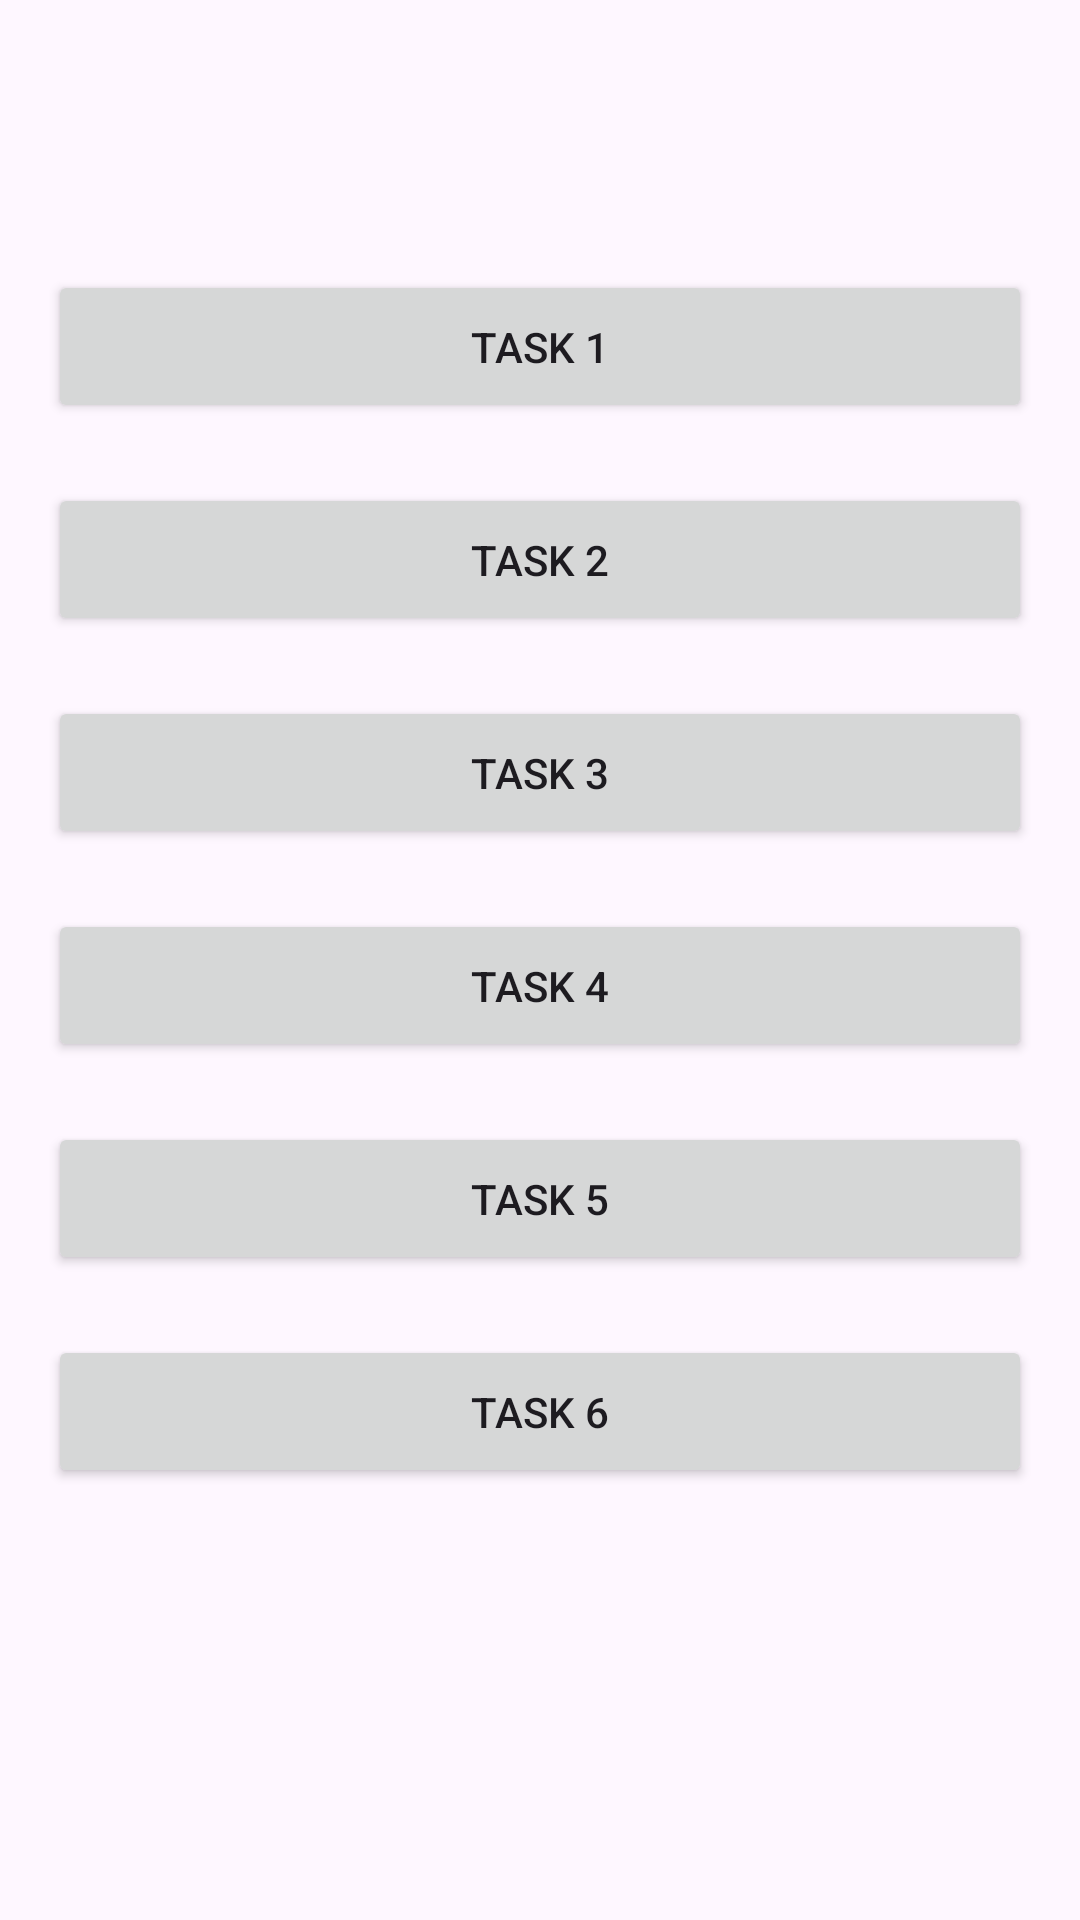

The Android layout XML behind this screen, and the referenced resources:
<!-- AndroidManifest.xml: application theme Theme.MyApplication -->
<!-- res/layout/activity_main.xml -->
<?xml version="1.0" encoding="utf-8"?>
<androidx.constraintlayout.widget.ConstraintLayout xmlns:android="http://schemas.android.com/apk/res/android"
    xmlns:app="http://schemas.android.com/apk/res-auto"
    xmlns:tools="http://schemas.android.com/tools"
    android:id="@+id/main"
    android:layout_width="match_parent"
    android:layout_height="match_parent"
    tools:context=".MainActivity">

    <androidx.appcompat.widget.AppCompatButton
        android:id="@+id/btn1"
        android:layout_width="0dp"
        android:layout_height="wrap_content"
        android:text="Task 1"
        android:layout_marginTop="90dp"
        android:paddingVertical="16dp"
        android:layout_marginBottom="10dp"
        android:layout_marginHorizontal="16dp"
        app:layout_constraintTop_toTopOf="parent"
        app:layout_constraintStart_toStartOf="parent"
        app:layout_constraintEnd_toEndOf="parent"
        app:layout_constraintBottom_toTopOf="@id/btn2"
        />
    <androidx.appcompat.widget.AppCompatButton
        android:id="@+id/btn2"
        android:layout_width="0dp"
        android:layout_height="wrap_content"
        android:text="Task 2"
        android:layout_marginVertical="10dp"
        android:paddingVertical="16dp"
        app:layout_constraintTop_toBottomOf="@id/btn1"
        android:layout_marginHorizontal="16dp"
        app:layout_constraintStart_toStartOf="parent"
        app:layout_constraintEnd_toEndOf="parent"
        app:layout_constraintBottom_toTopOf="@id/btn3"
        />
    <androidx.appcompat.widget.AppCompatButton
        android:id="@+id/btn3"
        android:layout_width="0dp"
        android:layout_height="wrap_content"
        android:text="Task 3"
        android:layout_marginVertical="10dp"
        android:paddingVertical="16dp"
        app:layout_constraintTop_toBottomOf="@id/btn2"
        android:layout_marginHorizontal="16dp"
        app:layout_constraintStart_toStartOf="parent"
        app:layout_constraintEnd_toEndOf="parent"
        app:layout_constraintBottom_toTopOf="@id/btn4"
        />
    <androidx.appcompat.widget.AppCompatButton
        android:id="@+id/btn4"
        android:layout_width="0dp"
        android:layout_height="wrap_content"
        android:text="Task 4"
        android:layout_marginVertical="10dp"
        android:paddingVertical="16dp"
        app:layout_constraintTop_toBottomOf="@id/btn3"
        app:layout_constraintStart_toStartOf="parent"
        android:layout_marginHorizontal="16dp"
        app:layout_constraintEnd_toEndOf="parent"
        app:layout_constraintBottom_toTopOf="@id/btn5"
        />
    <androidx.appcompat.widget.AppCompatButton
        android:id="@+id/btn5"
        android:layout_width="0dp"
        android:layout_height="wrap_content"
        android:text="Task 5"
        android:layout_marginVertical="10dp"
        android:paddingVertical="16dp"
        app:layout_constraintTop_toBottomOf="@id/btn4"
        android:layout_marginHorizontal="16dp"
        app:layout_constraintStart_toStartOf="parent"
        app:layout_constraintEnd_toEndOf="parent"
        app:layout_constraintBottom_toTopOf="@id/btn6"
        />
    <androidx.appcompat.widget.AppCompatButton
        android:id="@+id/btn6"
        android:layout_width="0dp"
        android:layout_height="wrap_content"
        android:text="Task 6"
        android:layout_marginVertical="20dp"
        android:paddingVertical="16dp"
        app:layout_constraintTop_toBottomOf="@id/btn5"
        android:layout_marginHorizontal="16dp"
        app:layout_constraintStart_toStartOf="parent"
        app:layout_constraintEnd_toEndOf="parent"
        />

</androidx.constraintlayout.widget.ConstraintLayout>
<!-- resources referenced by this layout -->
<resources>
  <style name="Theme.MyApplication" parent="Base.Theme.MyApplication" />
  <style name="Base.Theme.MyApplication" parent="Theme.Material3.DayNight.NoActionBar">
          
          
      </style>
</resources>
